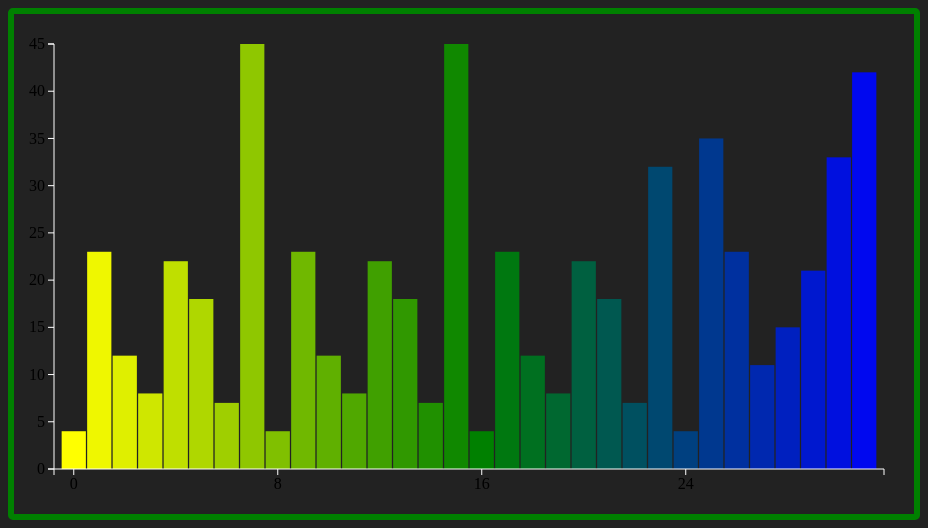
D3 v3 page, settled after 360 driven frames (6 s of simulated time); the page loaded 1 data file(s).


// ── js/chart.js
var bardata = [];



//----------------generar data aleatoria-------------
// for (var i=0; i<30; i++) {
//   var num = (Math.random()*20)+1;
//     //num = num.toFixed(3);
//     bardata.push(num);



  //---------------importar tsv-------------------
  //d3.tsv('js/data.tsv', function (data){
  d3.json('data.json', function (data){
    for (key in data) {
      bardata.push(parseInt(data[key].valor));
    }
    //console.log (data);

    //------mostrar los datos ordenados menor a mayor o alrevés-------
    // bardata.sort(function compareNumbers(a,b){
    //   return a-b;
    // });
    console.log(bardata.length);
    //--------objeto con los márgenes de la gráfica-------------
      var margin = {
          top: 30,
          right: 30,
          bottom: 45,
          left: 40
      }
      //medidas del chart y las barras y el offset
      var height = 500 - margin.top - margin.bottom,
          width = 900 - margin.left - margin.right,
          barWidth = 50,
          barOffset = 5;
      var tempColor;
      //scala de colores en función de la posición en la gráfica
      var colores2  = d3.scale.linear()
          .domain([0, bardata.length*0.5, bardata.length])
          .range(['yellow','green','blue']);

      //scala de colores en función del valor (d)
      var colores = d3.scale.linear()
          .domain([0, d3.max(bardata)])
          .range(['yellow', 'red']);

      //scala eje y
      var yScale = d3.scale.linear()
          .domain([0, d3.max(bardata)])
          .range([0, height]);
      //scala eje x
      var xScale = d3.scale.ordinal()
          .domain(d3.range(0, bardata.length))
          .rangeBands([0,width], 0.05,.3);

      //tooltip
      var tooltip = d3.select('body').append('div')
            .style('position', 'absolute')
            .style('padding', '10px')
            .style('background', 'white')
            .style('opacity', '0')
            .style('border-radius', '6px');
      //grafica
      var miChart = d3.select('#chart').append('svg')
            .style('background', '#222')
            .attr('width', width + margin.left + margin.right)
            .attr('height', height + margin.top + margin.bottom )
            .append('g')
            .attr('transform', 'translate('+margin.left+','+margin.top+')')
            .selectAll('rect').data(bardata)
            .enter().append('rect')
                //.style('fill', colores)
                  .style('fill', function (d, i){ //crear degradado de izq a derecha
                    return colores2(i);
                  })
                .attr('width', xScale.rangeBand())
                .attr('x', function(d, i){
                  return xScale(i);
                })
                .attr('height', 0)
                .attr('y', height)

              .on('mouseover', function(d){
                  tooltip.transition().delay(100)
                          .style('opacity', .8)
                  tooltip.html('<h4 class="text-primary"><strong>Ventas:</strong> '+d+'</h4>')
                           .style('left', (d3.event.pageX+20)+'px')
                           .style('top', (d3.event.pageY-60)+'px')

                tempColor = this.style.fill;
                d3.select(this)
                      .transition()
                      .style('opacity', .5)
                      .style('fill', 'yellow');
              })
              .on('mouseout', function(d){
                tooltip.transition()
                        .style('opacity', 0)
                d3.select(this)
                      .transition()
                      .delay(200)
                      .duration(300)
                      .style('opacity', 1)
                      .style('fill', tempColor);
              });
          //animar transicion de 0 a d
          miChart.transition()
            .delay(function(d,i){
              return i *25;
            })
            .duration(600)
            //.ease('elastic')
            .attr('height', function(d){
              return yScale(d);
            })
            .attr('y', function(d){
              return height -  yScale(d);
            });

          //crear escala vertical para el eje
          var vGuideScale = d3.scale.linear()
                  .domain([0, d3.max(bardata)])
                  .range([height, 0]);
          //creando eje vertical
          var vAxis = d3.svg.axis()
                .scale(vGuideScale)
                .orient('left')
                .ticks(10);
          //añado el eje vertical dentro del 'svg' en un nuevo 'g'
          var vGuide = d3.select('svg').append('g')
                vAxis(vGuide);
                vGuide.attr('transform', 'translate('+margin.left+','+margin.top+')')
                vGuide.selectAll('path')
                    .style({
                      fill: 'none',
                      stroke: '#fff'
                    });
                vGuide.selectAll('line')
                    .style({
                      stroke: '#fff'
                    });
            var hAxis = d3.svg.axis()
                  .scale(xScale)
                  .orient('bottom')
                  .tickValues(xScale.domain().filter(function(d,i){
                    return !(i % (bardata.length/4)); //length dividido por un numero múltiplo del length
                  }));

            var hGuide = d3.select('svg').append('g')
                  hAxis(hGuide);
                  hGuide.attr('transform', 'translate('+margin.left+','+(height+margin.top)+')');
                  hGuide.selectAll('path')
                      .style({
                        fill: 'none',
                        stroke: '#fff'
                      });
                  hGuide.selectAll('line')
                      .style({
                        stroke: '#fff'
                      });
  });


### data: data.json
[
 {
  "valor": 4,
  "nombre": "luis"
 },
 {
  "valor": 23,
  "nombre": "asdf"
 },
 {
  "valor": 12,
  "nombre": "lusdfis"
 },
 {
  "valor": 8,
  "nombre": "hjghjgj"
 },
 {
  "valor": 22,
  "nombre": "2345"
 },
 {
  "valor": 18,
  "nombre": "maria"
 },
 {
  "valor": 7,
  "nombre": "pepe"
 },
 {
  "valor": 45,
  "nombre": "carmen"
 },
 "... 24 more items"
]